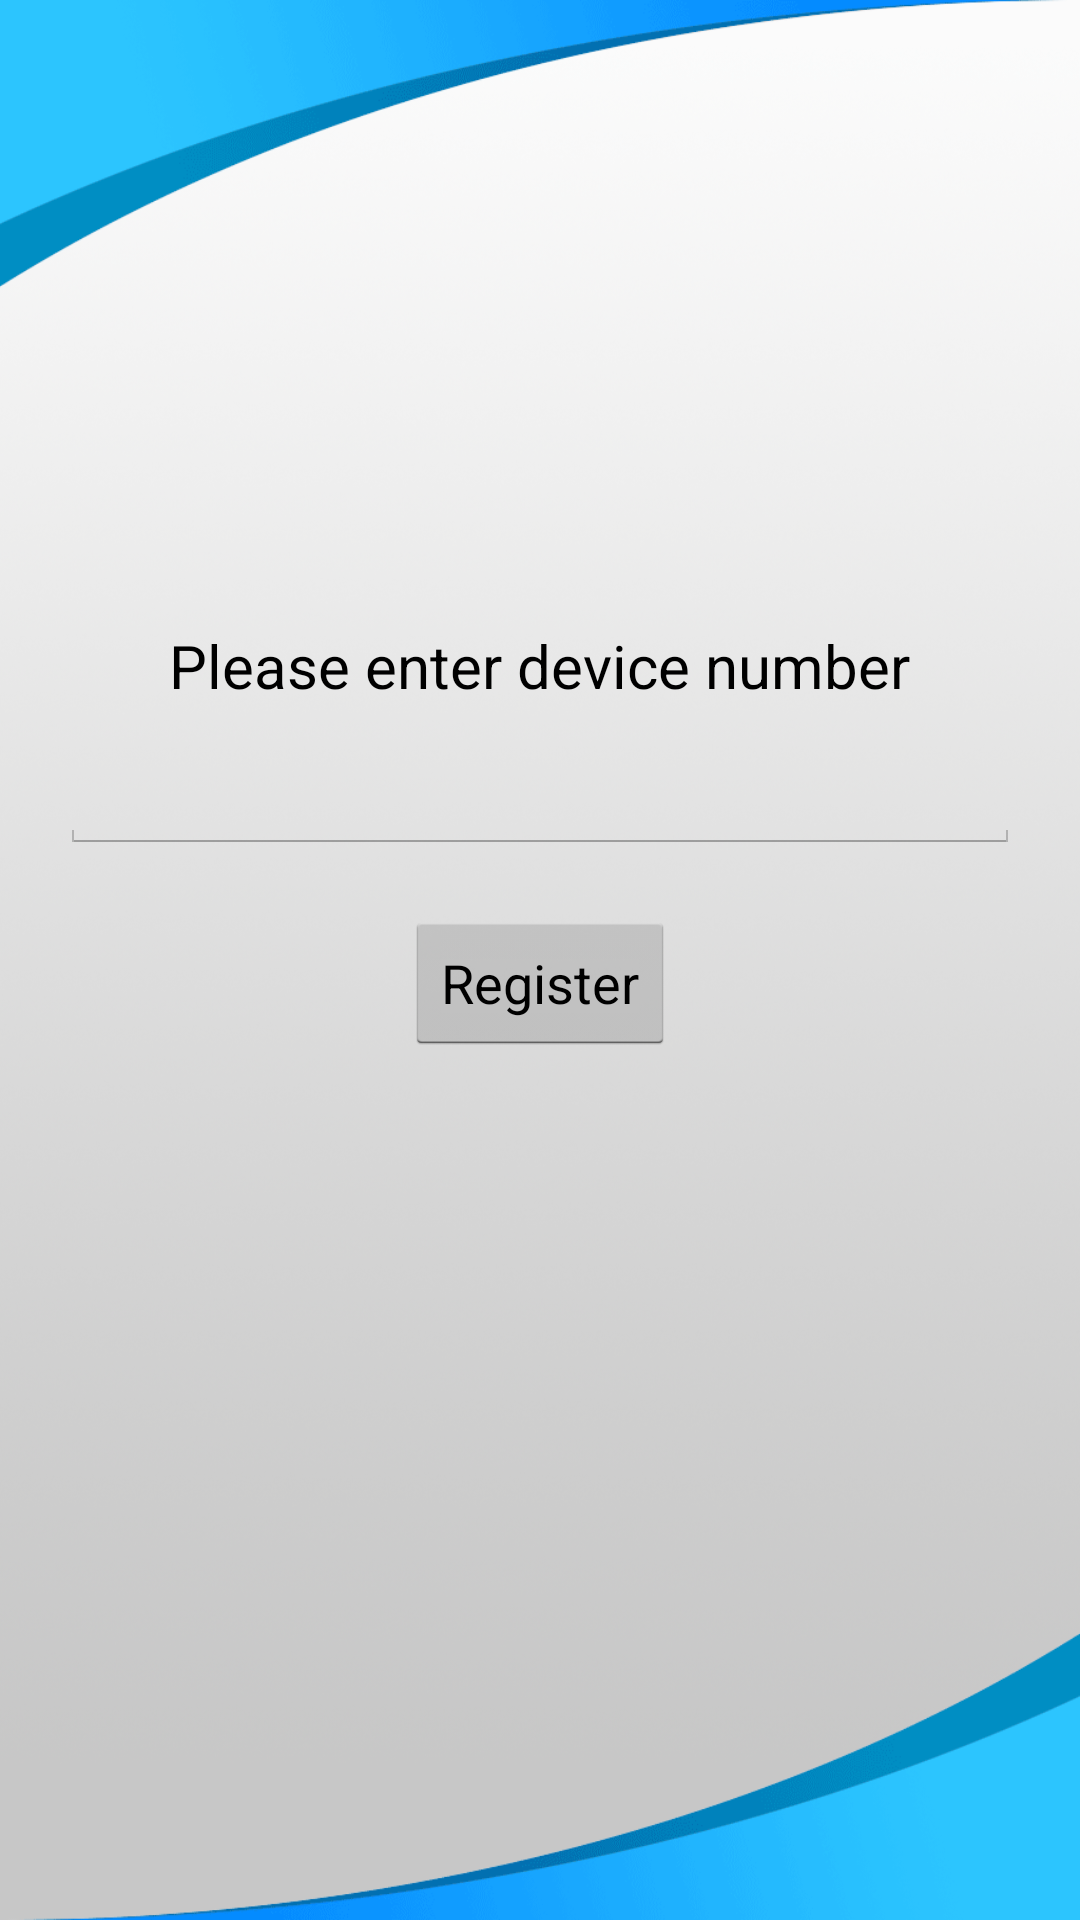

Produce the Android XML layout that renders to this screen, including the resource entries it uses.
<!-- AndroidManifest.xml: application theme android:Theme.Holo.Light -->
<!-- res/layout/activity_add_device.xml -->
<?xml version="1.0" encoding="utf-8"?>
<LinearLayout xmlns:android="http://schemas.android.com/apk/res/android"
    android:layout_width="match_parent"
    android:layout_height="match_parent"
    android:background="@drawable/bg4"
    android:gravity="center"
    android:orientation="vertical" >
    <LinearLayout
        android:layout_width="match_parent"
        android:layout_height="wrap_content"
        android:orientation="vertical"
        android:gravity="center"
        android:paddingBottom="80dp" >
    <TextView
        android:layout_width="wrap_content"
        android:layout_height="wrap_content"
        android:text="@string/pleaseInputDeviceNum"
        android:textSize="20sp"
        android:textAppearance="?android:attr/textAppearanceMedium" />

    <EditText
        android:id="@+id/etDevId"
        android:layout_width="match_parent"
        android:layout_height="wrap_content"
        android:layout_marginTop="10dp"
        android:layout_marginLeft="20dp"
        android:layout_marginRight="20dp"
        android:text="" />
    <TextView
        android:id="@+id/regDevStatus"
        android:layout_width="wrap_content"
        android:layout_height="wrap_content"
        android:textColor="#FF2233"
        android:text="" />
    <Button
        android:id="@+id/btRegDev"
        android:layout_width="wrap_content"
        android:layout_height="wrap_content"
        android:text="@string/regist" />
    </LinearLayout>

</LinearLayout>
<!-- resources referenced by this layout -->
<resources>
  <!-- drawable bg4: png bitmap (drawable-hdpi, 379090 bytes) -->
  <string name="pleaseInputDeviceNum">Please enter device number</string>
  <string name="regist">Register</string>
</resources>
